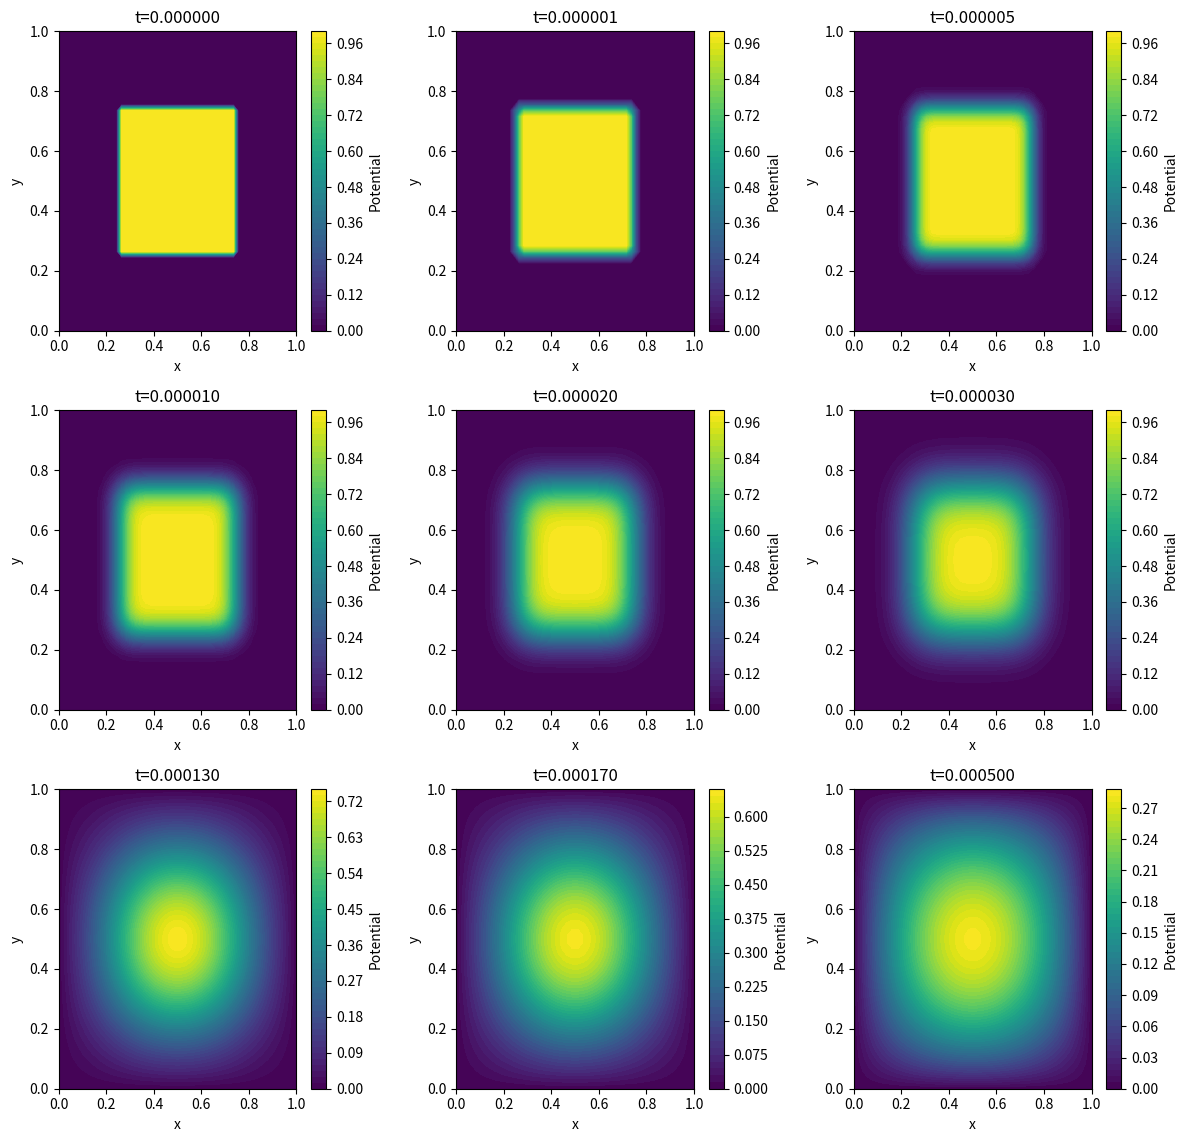

Generate this figure with matplotlib:
import numpy as np
import matplotlib.pyplot as plt

# Parameters
nx, ny = 50, 50
lx, ly = 1.0, 1.0
dx, dy = lx / (nx - 1), ly / (ny - 1)
tolerance = 1e-6

# Initialize the grid with a square in the center
u = np.zeros((ny, nx))
center_x, center_y = nx // 2, ny // 2
square_size = min(nx, ny) // 4  # Size of the square
u[center_y - square_size:center_y + square_size, center_x - square_size:center_x + square_size] = 1

u[0, :] = 0 
u[:, 0] = 0 
u[:, -1] = 0 


def solve_laplace_time(u, dx, dy, tolerance, time_steps):
    results = [(0, u.copy())]  # Include the initial condition for t=0
    error = 1.0
    step = 0
    while error > tolerance and step < max(time_steps):
        u_new = u.copy()
        u_new[1:-1, 1:-1] = 0.25 * (u[1:-1, :-2] + u[1:-1, 2:] + u[:-2, 1:-1] + u[2:, 1:-1])
        error = np.max(np.abs(u_new - u))
        u = u_new
        step += 1
        if step in time_steps:
            results.append((step, u.copy()))
    return results

# Time steps
time_steps = [0, 1, 5, 10, 20, 30, 130, 170, 500]

results = solve_laplace_time(u, dx, dy, tolerance, time_steps)

while len(results) < 9:
    results.append((None, np.zeros_like(u))) 

# Visualization
x = np.linspace(0, lx, nx)
y = np.linspace(0, ly, ny)
X, Y = np.meshgrid(x, y)

fig, axes = plt.subplots(3, 3, figsize=(12, 12))

for ax, (step, u_snapshot) in zip(axes.flat, results):
    if step is not None:
        contour = ax.contourf(X, Y, u_snapshot, 50, cmap='viridis')
        ax.set_title(f't={step * tolerance:.6f}')
    else:
        ax.set_title('Empty')
    ax.set_xlabel('x')
    ax.set_ylabel('y')
    cbar = plt.colorbar(contour, ax=ax, orientation='vertical')
    cbar.set_label('Potential')

plt.tight_layout(rect=[0, 0, 1, 0.96]) 
plt.show()
